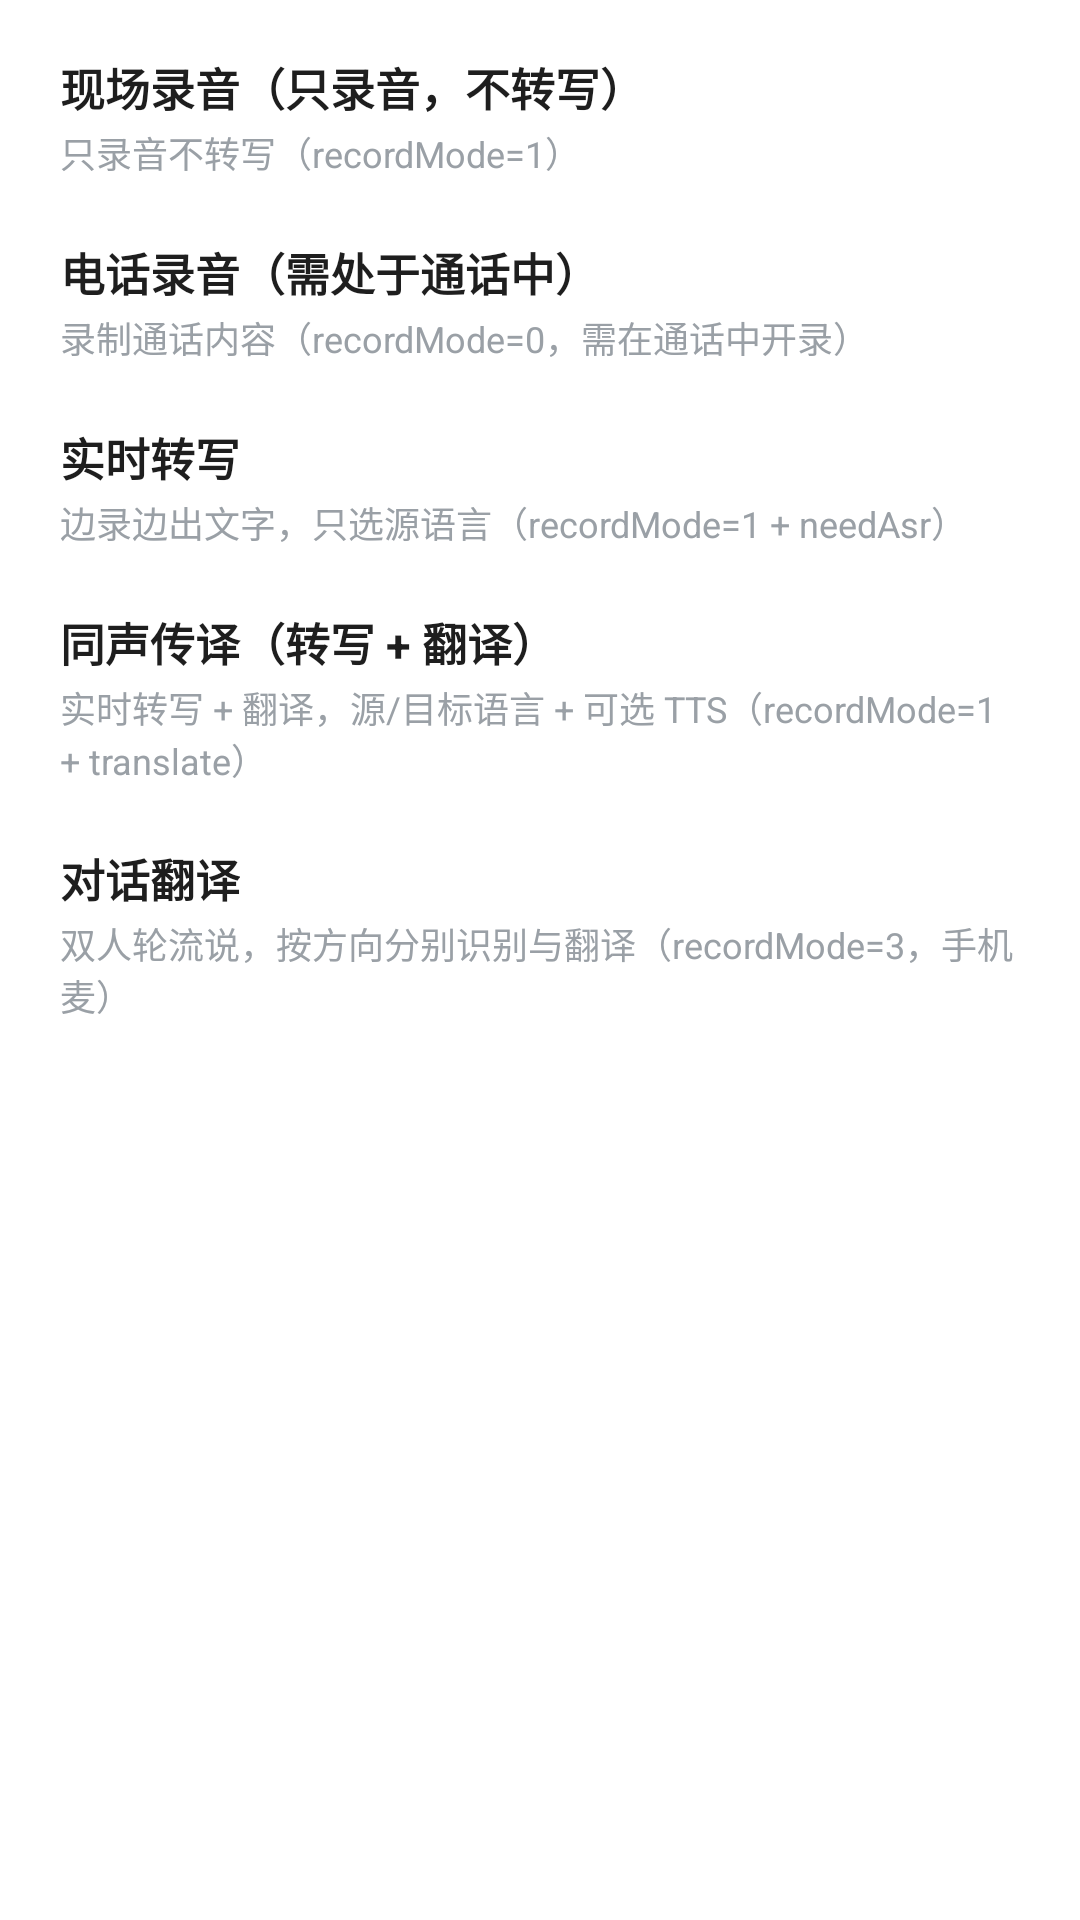

Reconstruct the res/layout file that produces this screen, plus the resources it refers to.
<!-- AndroidManifest.xml: fallback theme Theme.MaterialComponents.DayNight.NoActionBar -->
<!-- res/layout/dialog_native_mode_picker.xml -->
<?xml version="1.0" encoding="utf-8"?>
<LinearLayout xmlns:android="http://schemas.android.com/apk/res/android"
    android:layout_width="match_parent"
    android:layout_height="wrap_content"
    android:orientation="vertical"
    android:paddingTop="8dp">

    <LinearLayout
        android:id="@+id/mode_row_live"
        style="@style/NativeModePickerRow">

        <TextView
            style="@style/NativeModePickerTitle"
            android:text="@string/native_mode_live" />

        <TextView
            style="@style/NativeModePickerDesc"
            android:text="@string/native_mode_desc_live" />
    </LinearLayout>

    <LinearLayout
        android:id="@+id/mode_row_phone"
        style="@style/NativeModePickerRow">

        <TextView
            style="@style/NativeModePickerTitle"
            android:text="@string/native_mode_phone" />

        <TextView
            style="@style/NativeModePickerDesc"
            android:text="@string/native_mode_desc_phone" />
    </LinearLayout>

    <LinearLayout
        android:id="@+id/mode_row_realtime"
        style="@style/NativeModePickerRow">

        <TextView
            style="@style/NativeModePickerTitle"
            android:text="@string/native_mode_realtime" />

        <TextView
            style="@style/NativeModePickerDesc"
            android:text="@string/native_mode_desc_realtime" />
    </LinearLayout>

    <LinearLayout
        android:id="@+id/mode_row_simultaneous"
        style="@style/NativeModePickerRow">

        <TextView
            style="@style/NativeModePickerTitle"
            android:text="@string/native_mode_simultaneous" />

        <TextView
            style="@style/NativeModePickerDesc"
            android:text="@string/native_mode_desc_simultaneous" />
    </LinearLayout>

    <LinearLayout
        android:id="@+id/mode_row_f2f"
        style="@style/NativeModePickerRow">

        <TextView
            style="@style/NativeModePickerTitle"
            android:text="@string/native_mode_f2f" />

        <TextView
            style="@style/NativeModePickerDesc"
            android:text="@string/native_mode_desc_f2f" />
    </LinearLayout>
</LinearLayout>
<!-- resources referenced by this layout -->
<resources>
  <string name="native_mode_desc_f2f">双人轮流说，按方向分别识别与翻译（recordMode=3，手机麦）</string>
  <string name="native_mode_desc_live">只录音不转写（recordMode=1）</string>
  <string name="native_mode_desc_phone">录制通话内容（recordMode=0，需在通话中开录）</string>
  <string name="native_mode_desc_realtime">边录边出文字，只选源语言（recordMode=1 + needAsr）</string>
  <string name="native_mode_desc_simultaneous">实时转写 + 翻译，源/目标语言 + 可选 TTS（recordMode=1 + translate）</string>
  <string name="native_mode_f2f">对话翻译</string>
  <string name="native_mode_live">现场录音（只录音，不转写）</string>
  <string name="native_mode_phone">电话录音（需处于通话中）</string>
  <string name="native_mode_realtime">实时转写</string>
  <string name="native_mode_simultaneous">同声传译（转写 + 翻译）</string>
  <style name="NativeModePickerDesc">
          <item name="android:layout_width">wrap_content</item>
          <item name="android:layout_height">wrap_content</item>
          <item name="android:layout_marginTop">2dp</item>
          <item name="android:textColor">@color/ai_voice_text_secondary</item>
          <item name="android:textSize">12sp</item>
      </style>
  <style name="NativeModePickerRow">
          <item name="android:layout_width">match_parent</item>
          <item name="android:layout_height">wrap_content</item>
          <item name="android:orientation">vertical</item>
          <item name="android:paddingStart">20dp</item>
          <item name="android:paddingTop">10dp</item>
          <item name="android:paddingEnd">20dp</item>
          <item name="android:paddingBottom">10dp</item>
          <item name="android:background">?android:attr/selectableItemBackground</item>
      </style>
  <style name="NativeModePickerTitle">
          <item name="android:layout_width">wrap_content</item>
          <item name="android:layout_height">wrap_content</item>
          <item name="android:textColor">@color/ai_voice_text_primary</item>
          <item name="android:textSize">15sp</item>
          <item name="android:textStyle">bold</item>
      </style>
  <color name="ai_voice_text_secondary">#9AA0A6</color>
  <color name="ai_voice_text_primary">#1E1E1E</color>
</resources>
